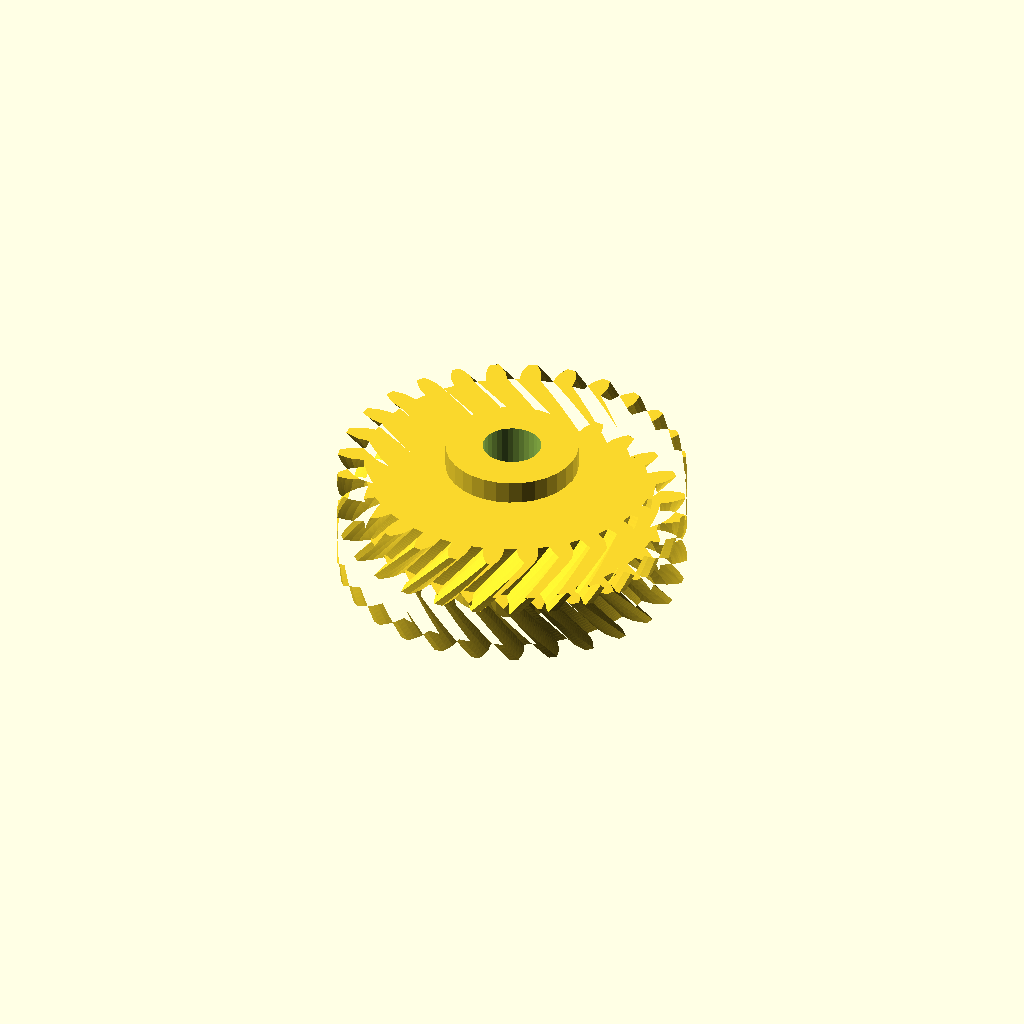
Cell 1 — every parameter at its default value.
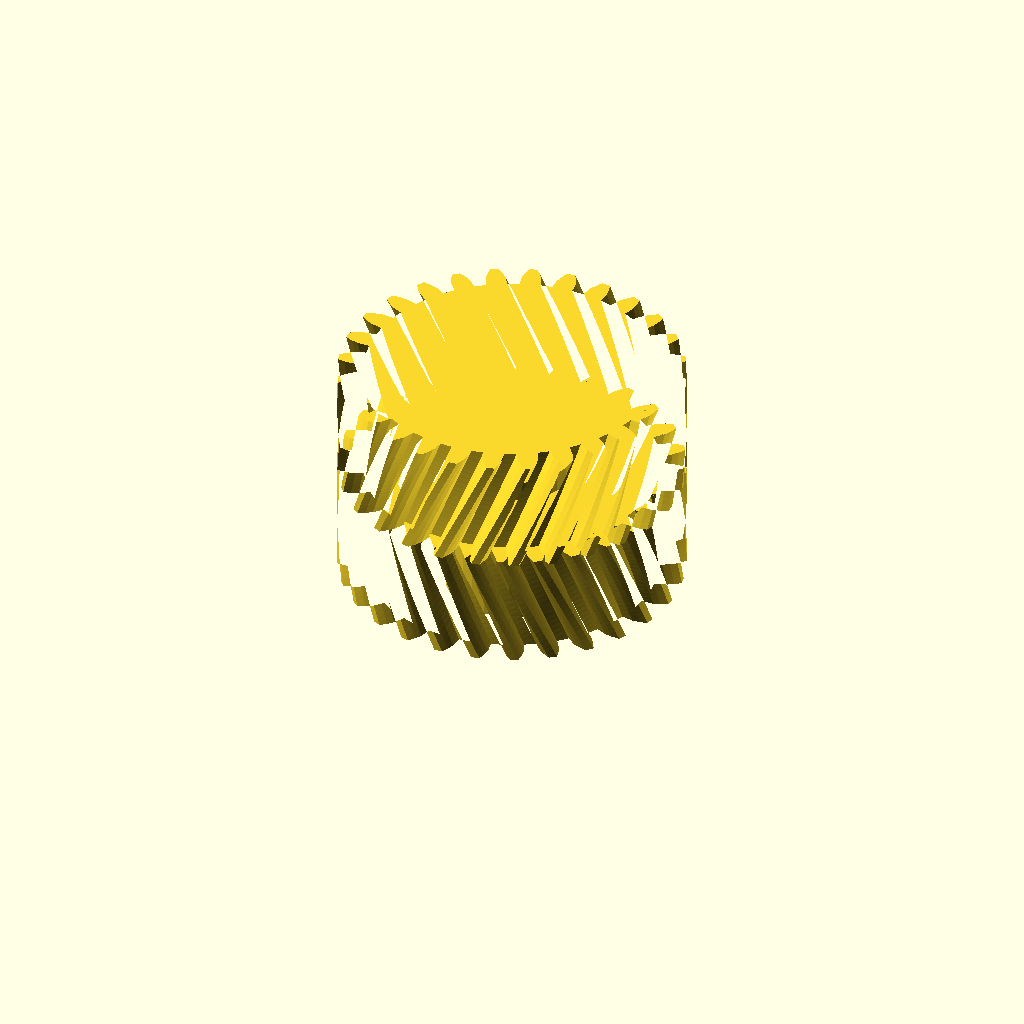
Cell 2 — half_w set to 20, the other parameters unchanged.
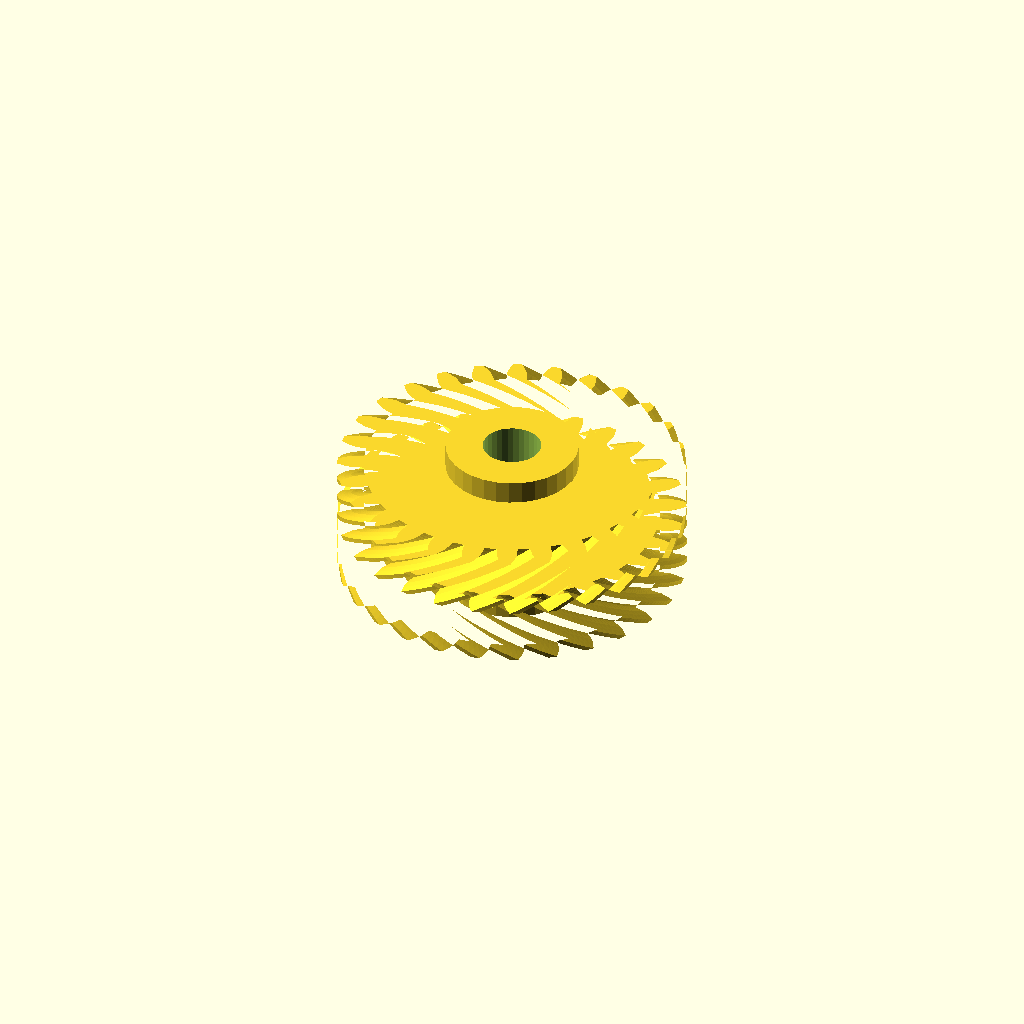
Cell 3: helix = 36 (everything else at default).
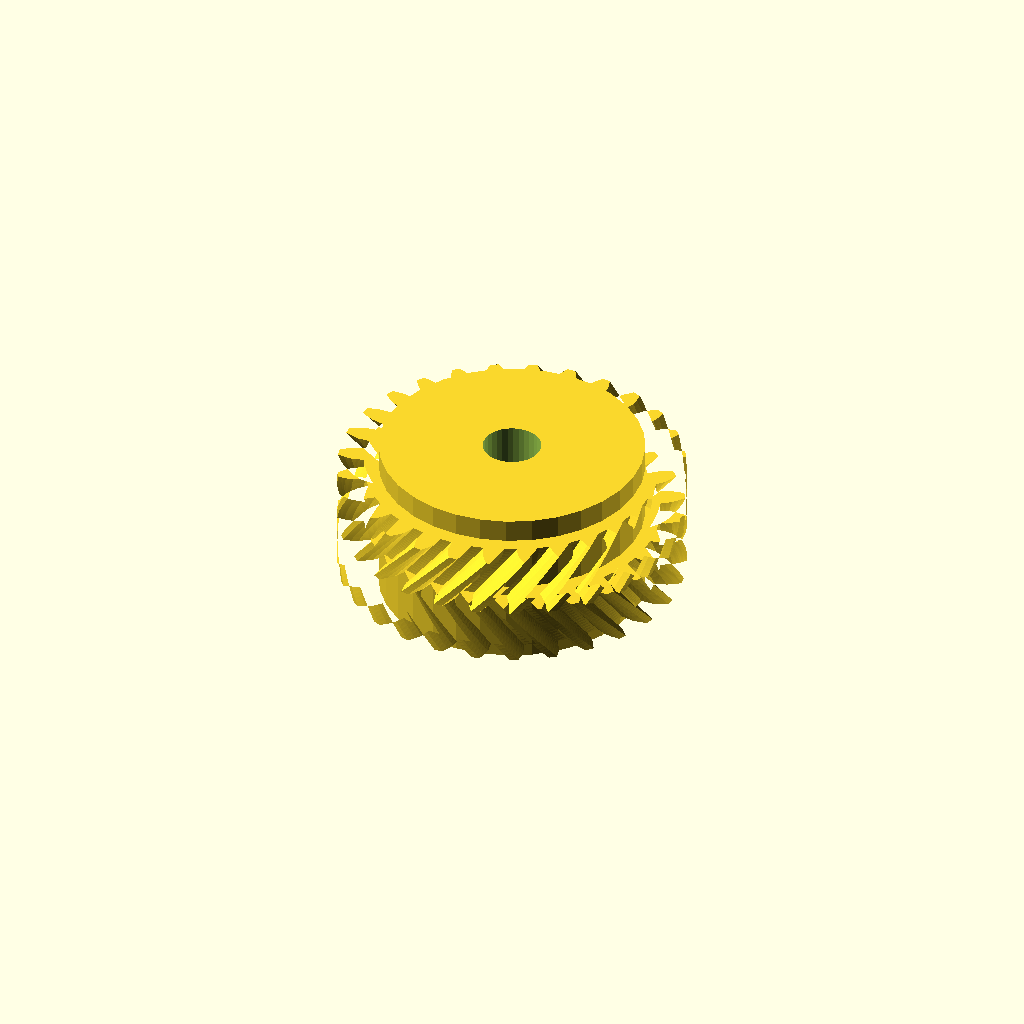
Cell 4: the same model with hub_r = 22.94.
One fixed orthographic camera (rotation 55°, 0°, 25°; colour scheme Cornfield) for every cell.
OpenSCAD source file optional_data/data/gen3/herringbones/part_0071.scad:
$fn = 32;

// ----------------------------------------------------------------------
// Herringbone gear: z28 module 2, 20 mm wide, 18 degree helix
// ----------------------------------------------------------------------

// --- parameters (mm) ---
gear_module = 2;          // tooth module
teeth = 28;               // tooth count
half_w = 10;              // half width
helix = 18;               // helix angle of each half
hub_r = 11.47;            // hub radius
hub_h = 28;               // hub height
total = 20;               // overall width over both chevron halves
bore_d = 10.09;           // hub bore

teeth_profile = [[25.436, -1.807], [27.522, -1.689], [28.758, -1.291], [29.991, -0.731], [29.991, 0.731], [28.758, 1.291], [27.522, 1.689], [25.436, 1.807], [25.2, 3.898], [27.208, 4.477], [28.324, 5.14], [29.402, 5.961], [29.077, 7.386], [27.75, 7.658], [26.457, 7.771], [24.396, 7.422], [23.701, 9.408], [25.53, 10.42], [26.471, 11.314], [27.338, 12.354], [26.704, 13.671], [25.35, 13.641], [24.064, 13.463], [22.133, 12.664], [21.013, 14.446], [22.571, 15.839], [23.289, 16.921], [23.904, 18.128], [22.992, 19.271], [21.679, 18.94], [20.465, 18.481], [18.76, 17.272], [17.272, 18.76], [18.481, 20.465], [18.94, 21.679], [19.271, 22.992], [18.128, 23.904], [16.921, 23.289], [15.839, 22.571], [14.446, 21.013], [12.664, 22.133], [13.463, 24.064], [13.641, 25.35], [13.671, 26.704], [12.354, 27.338], [11.314, 26.471], [10.42, 25.53], [9.408, 23.701], [7.422, 24.396], [7.771, 26.457], [7.658, 27.75], [7.386, 29.077], [5.961, 29.402], [5.14, 28.324], [4.477, 27.208], [3.898, 25.2], [1.807, 25.436], [1.689, 27.522], [1.291, 28.758], [0.731, 29.991], [-0.731, 29.991], [-1.291, 28.758], [-1.689, 27.522], [-1.807, 25.436], [-3.898, 25.2], [-4.477, 27.208], [-5.14, 28.324], [-5.961, 29.402], [-7.386, 29.077], [-7.658, 27.75], [-7.771, 26.457], [-7.422, 24.396], [-9.408, 23.701], [-10.42, 25.53], [-11.314, 26.471], [-12.354, 27.338], [-13.671, 26.704], [-13.641, 25.35], [-13.463, 24.064], [-12.664, 22.133], [-14.446, 21.013], [-15.839, 22.571], [-16.921, 23.289], [-18.128, 23.904], [-19.271, 22.992], [-18.94, 21.679], [-18.481, 20.465], [-17.272, 18.76], [-18.76, 17.272], [-20.465, 18.481], [-21.679, 18.94], [-22.992, 19.271], [-23.904, 18.128], [-23.289, 16.921], [-22.571, 15.839], [-21.013, 14.446], [-22.133, 12.664], [-24.064, 13.463], [-25.35, 13.641], [-26.704, 13.671], [-27.338, 12.354], [-26.471, 11.314], [-25.53, 10.42], [-23.701, 9.408], [-24.396, 7.422], [-26.457, 7.771], [-27.75, 7.658], [-29.077, 7.386], [-29.402, 5.961], [-28.324, 5.14], [-27.208, 4.477], [-25.2, 3.898], [-25.436, 1.807], [-27.522, 1.689], [-28.758, 1.291], [-29.991, 0.731], [-29.991, -0.731], [-28.758, -1.291], [-27.522, -1.689], [-25.436, -1.807], [-25.2, -3.898], [-27.208, -4.477], [-28.324, -5.14], [-29.402, -5.961], [-29.077, -7.386], [-27.75, -7.658], [-26.457, -7.771], [-24.396, -7.422], [-23.701, -9.408], [-25.53, -10.42], [-26.471, -11.314], [-27.338, -12.354], [-26.704, -13.671], [-25.35, -13.641], [-24.064, -13.463], [-22.133, -12.664], [-21.013, -14.446], [-22.571, -15.839], [-23.289, -16.921], [-23.904, -18.128], [-22.992, -19.271], [-21.679, -18.94], [-20.465, -18.481], [-18.76, -17.272], [-17.272, -18.76], [-18.481, -20.465], [-18.94, -21.679], [-19.271, -22.992], [-18.128, -23.904], [-16.921, -23.289], [-15.839, -22.571], [-14.446, -21.013], [-12.664, -22.133], [-13.463, -24.064], [-13.641, -25.35], [-13.671, -26.704], [-12.354, -27.338], [-11.314, -26.471], [-10.42, -25.53], [-9.408, -23.701], [-7.422, -24.396], [-7.771, -26.457], [-7.658, -27.75], [-7.386, -29.077], [-5.961, -29.402], [-5.14, -28.324], [-4.477, -27.208], [-3.898, -25.2], [-1.807, -25.436], [-1.689, -27.522], [-1.291, -28.758], [-0.731, -29.991], [0.731, -29.991], [1.291, -28.758], [1.689, -27.522], [1.807, -25.436], [3.898, -25.2], [4.477, -27.208], [5.14, -28.324], [5.961, -29.402], [7.386, -29.077], [7.658, -27.75], [7.771, -26.457], [7.422, -24.396], [9.408, -23.701], [10.42, -25.53], [11.314, -26.471], [12.354, -27.338], [13.671, -26.704], [13.641, -25.35], [13.463, -24.064], [12.664, -22.133], [14.446, -21.013], [15.839, -22.571], [16.921, -23.289], [18.128, -23.904], [19.271, -22.992], [18.94, -21.679], [18.481, -20.465], [17.272, -18.76], [18.76, -17.272], [20.465, -18.481], [21.679, -18.94], [22.992, -19.271], [23.904, -18.128], [23.289, -16.921], [22.571, -15.839], [21.013, -14.446], [22.133, -12.664], [24.064, -13.463], [25.35, -13.641], [26.704, -13.671], [27.338, -12.354], [26.471, -11.314], [25.53, -10.42], [23.701, -9.408], [24.396, -7.422], [26.457, -7.771], [27.75, -7.658], [29.077, -7.386], [29.402, -5.961], [28.324, -5.14], [27.208, -4.477], [25.2, -3.898]];

difference() {
  union() {
    /* lower half, twisted one way */
    linear_extrude(height = half_w + 0.4, twist = helix, slices = 20) polygon(teeth_profile);
    /* upper half, twisted the other way, overlapping the joint */
    translate([0, 0, half_w - 0.4]) linear_extrude(height = half_w + 0.4, twist = -helix, slices = 20) polygon(teeth_profile);
    /* hub */
    translate([0, 0, (total - hub_h) / 2]) cylinder(h = hub_h, d = 2 * hub_r);
  }
  translate([0, 0, (total - hub_h) / 2 - 2.5]) cylinder(h = hub_h + 5, d = bore_d);
}
Parameter table extracted from the source (name, type, default, range or options):
gear_module: number, default 2
teeth: number, default 28
half_w: number, default 10
helix: number, default 18
hub_r: number, default 11.47
hub_h: number, default 28
total: number, default 20
bore_d: number, default 10.09
